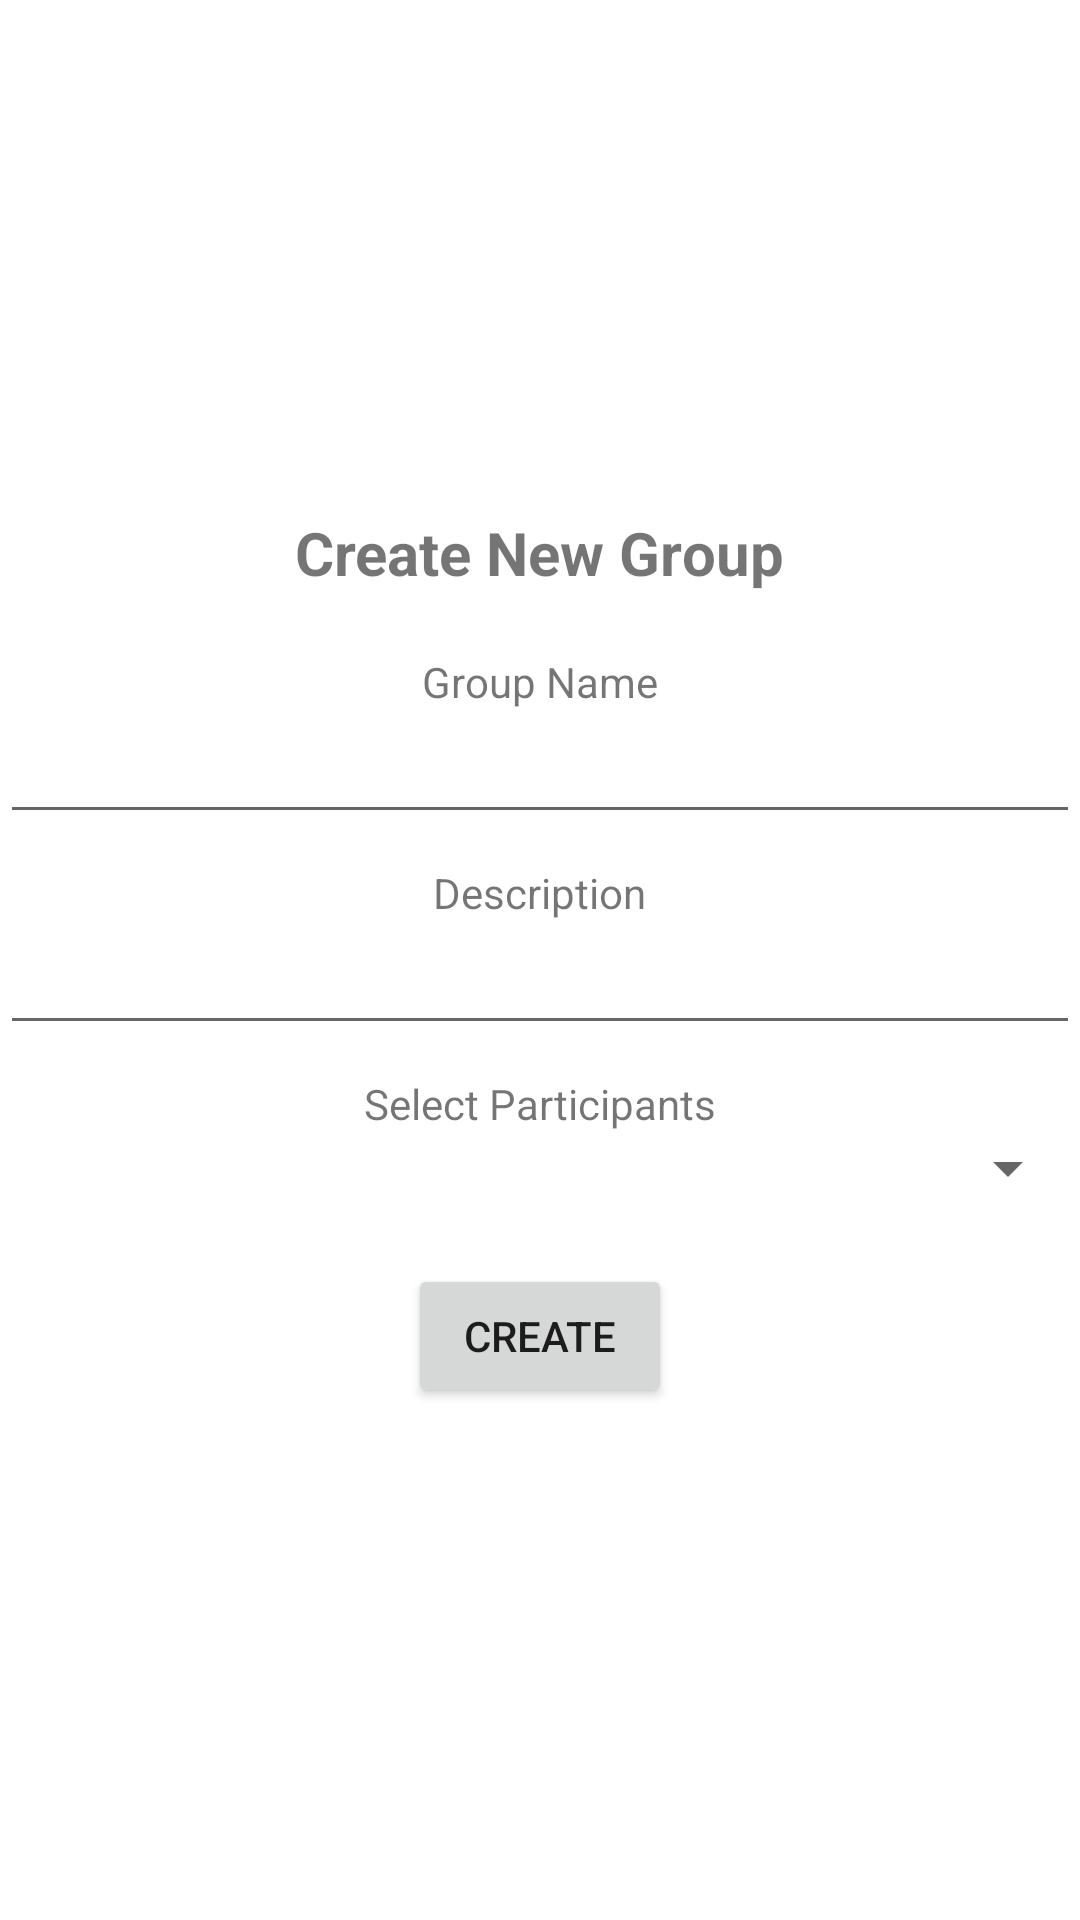

Reconstruct the res/layout file that produces this screen, plus the resources it refers to.
<!-- AndroidManifest.xml: application theme Theme.ShareCare -->
<!-- res/layout/activity_create_group.xml -->
<LinearLayout xmlns:android="http://schemas.android.com/apk/res/android"
    android:layout_width="match_parent"
    android:layout_height="match_parent"
    android:gravity="center"
    android:orientation="vertical">

    <TextView
        android:layout_width="wrap_content"
        android:layout_height="wrap_content"
        android:text="Create New Group"
        android:textSize="20sp"
        android:textStyle="bold"
        android:layout_marginBottom="20dp"/>

    <TextView
        android:layout_width="wrap_content"
        android:layout_height="wrap_content"
        android:text="Group Name"/>

    <EditText
        android:id="@+id/groupNameEditText"
        android:layout_width="match_parent"
        android:layout_height="wrap_content"
        android:layout_marginBottom="10dp"/>

    <TextView
        android:layout_width="wrap_content"
        android:layout_height="wrap_content"
        android:text="Description"/>

    <EditText
        android:id="@+id/descriptionEditText"
        android:layout_width="match_parent"
        android:layout_height="wrap_content"
        android:layout_marginBottom="10dp"/>

    <TextView
        android:layout_width="wrap_content"
        android:layout_height="wrap_content"
        android:text="Select Participants"/>

    <Spinner
        android:id="@+id/participantsSpinner"
        android:layout_width="match_parent"
        android:layout_height="wrap_content"
        android:layout_marginBottom="20dp"/>

    <Button
        android:id="@+id/createButton"
        android:layout_width="wrap_content"
        android:layout_height="wrap_content"
        android:text="Create"/>

</LinearLayout>
<!-- resources referenced by this layout -->
<resources>
  <style name="Theme.ShareCare" parent="Theme.MaterialComponents.DayNight.DarkActionBar">
          
          <item name="colorPrimary">@color/purple_500</item>
          <item name="colorPrimaryVariant">@color/purple_700</item>
          <item name="colorOnPrimary">@color/white</item>
          
          <item name="colorSecondary">@color/teal_200</item>
          <item name="colorSecondaryVariant">@color/teal_700</item>
          <item name="colorOnSecondary">@color/black</item>
          
          <item name="android:statusBarColor">?attr/colorPrimaryVariant</item>
          
      </style>
  <!-- not gathered from this repository: default colours our renderer supplied (Android Studio template values) -->
  <color name="purple_500">#FF6200EE</color>
  <color name="purple_700">#FF3700B3</color>
  <color name="teal_200">#FF03DAC5</color>
  <color name="teal_700">#FF018786</color>
  <color name="black">#FF000000</color>
  <color name="white">#FFFFFFFF</color>
</resources>
